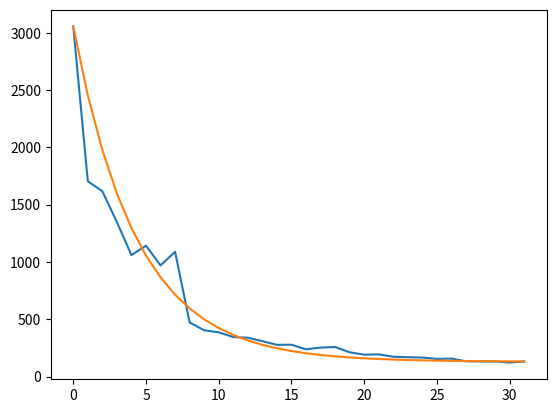

Here is the Python script that generated this plot:
import matplotlib.pyplot as plt
import numpy as np
import math

data = [
    3055,
    1705,
    1617,
    1348,
    1060,
    1142,
    970,
    1089,
    472,
    404,
    386,
    345,
    339,
    309,
    277,
    278,
    238,
    253,
    258,
    212,
    191,
    194,
    173,
    169,
    166,
    154,
    157,
    133,
    132,
    132,
    123,
    131,
]

plt.plot(data)

# x = range(0, len(data))
y = [(data[0] - 130) * math.exp(-0.23 * x) + 130 for x in range(len(data))]

plt.plot(y)

plt.show()
